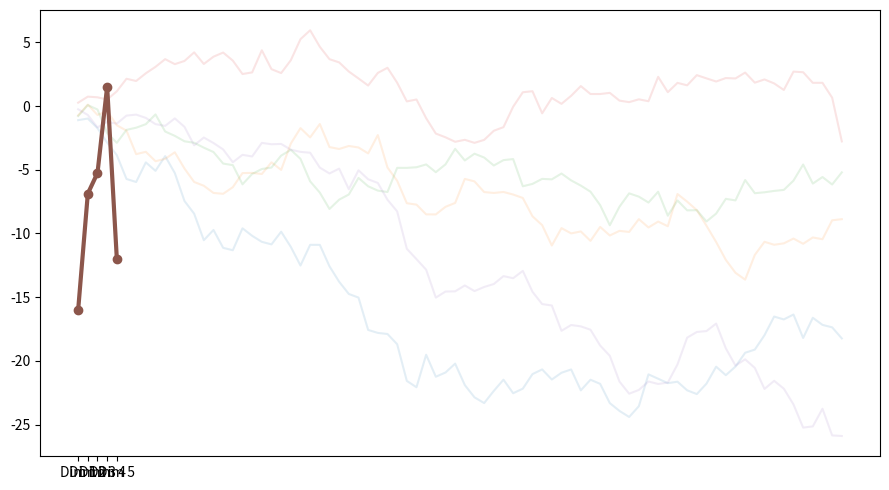

Write the Python code that produced this figure.
# PCP-Ed: Parallel coordinate plots for ensemble data
# Educational reconstruction for M.E. CSE Data Visualization Exercise-2.
# The reconstruction is NOT a reproduction of the authors' research findings.
# Replace only with published numerical values when the source provides them.
import matplotlib.pyplot as plt
import numpy as np


import os
from pathlib import Path as _Path


def _visualizations_dir() -> _Path:
    """Where saved figures go: env override -> repo folder -> cwd fallback."""
    if os.environ.get("EX2_VIS_DIR"):
        out = _Path(os.environ["EX2_VIS_DIR"])
    else:
        try:
            out = _Path(__file__).resolve().parent.parent / "visualizations"
        except NameError:  # exec()'d inside a notebook cell: no __file__
            out = _Path.cwd() / "visualizations"
    out.mkdir(parents=True, exist_ok=True)
    return out


# Illustrative reconstruction data / structure:
rng=np.random.default_rng(10); data=np.cumsum(rng.normal(0,1,(80,5)),axis=0)

# Plot:
fig,ax=plt.subplots(figsize=(9,5))
for c in range(5): ax.plot(data[:,c],alpha=.12)
ax.plot(data.mean(axis=0),lw=3,marker="o"); ax.set_xticks(range(5),[f"Dim {k}" for k in range(1,6)])

plt.tight_layout()
plt.savefig(_visualizations_dir() / "paper_10_improved.png", dpi=300, bbox_inches="tight")
plt.show()
